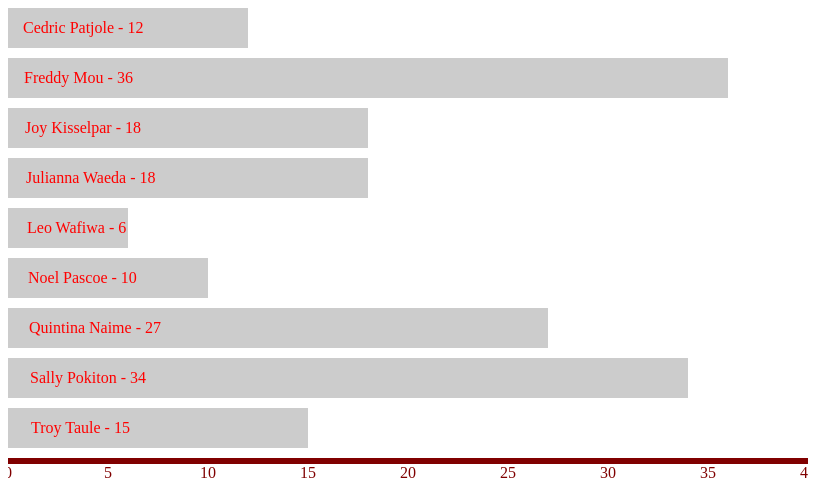
D3 v3 page, settled after 480 driven frames (8 s of simulated time); the page loaded 1 data file(s).


                    d3.json("../data/dec-01.json", function (data) {
                        
                        var width=800;
                        var height=500;
                        var highestValueInDataRange=40;

                        var widthScale = d3.scale.linear()
                                            .domain([0,highestValueInDataRange])
                                            .range([0,width]);

                        var  color = d3.scale.linear()
                                        .domain([0,60])
                                        .range(["red","yellow"]);

                        var axis = d3.svg.axis()
                                    .ticks(10)
                                    .scale(widthScale);

                        var canvas = d3.select("#chart2").append("svg")
                            .attr("width",width)
                            .attr("height",height);
                            // .append("g")
                            // .append("transform","translate(0,25)");

                        var bars = canvas.selectAll("rect")
                            .data(data)
                            .enter()
                                .append("rect")
                                .attr("width", function (d){ return widthScale(d.COUNT); }) //function(d){return widthScale(d);})
                                .attr("height",40)
                                .attr("y", function (d,i) {return i * 50;})
                                .attr("fill", "#ccc");
                              //.attr("fill", function(d){return color(d);});  
                        
                        canvas.selectAll("text")
                            .data(data)
                            .enter()
                                .append("text")
                                .attr("fill","red")
                                .attr("y", function (d,i) {return i * 50 + 25;})
                                .text(function (d){return d.AUTHOR + " - " + d.COUNT;})
                                .attr("x", function (d,i) {return i + 15;});

                        canvas.append("g")
                            .attr("transform","translate(0,450)")
                            .attr("fill", "maroon")
                            .call(axis);
                    });        
                

### data: ../data/dec-01.json
[
 {
  "AUTHOR": "Cedric Patjole",
  "COUNT": 12
 },
 {
  "AUTHOR": "Freddy Mou",
  "COUNT": 36
 },
 {
  "AUTHOR": "Joy Kisselpar",
  "COUNT": 18
 },
 {
  "AUTHOR": "Julianna Waeda",
  "COUNT": 18
 },
 {
  "AUTHOR": "Leo Wafiwa",
  "COUNT": 6
 },
 {
  "AUTHOR": "Noel Pascoe",
  "COUNT": 10
 },
 {
  "AUTHOR": "Quintina Naime",
  "COUNT": 27
 },
 {
  "AUTHOR": "Sally Pokiton",
  "COUNT": 34
 },
 "... 1 more items"
]